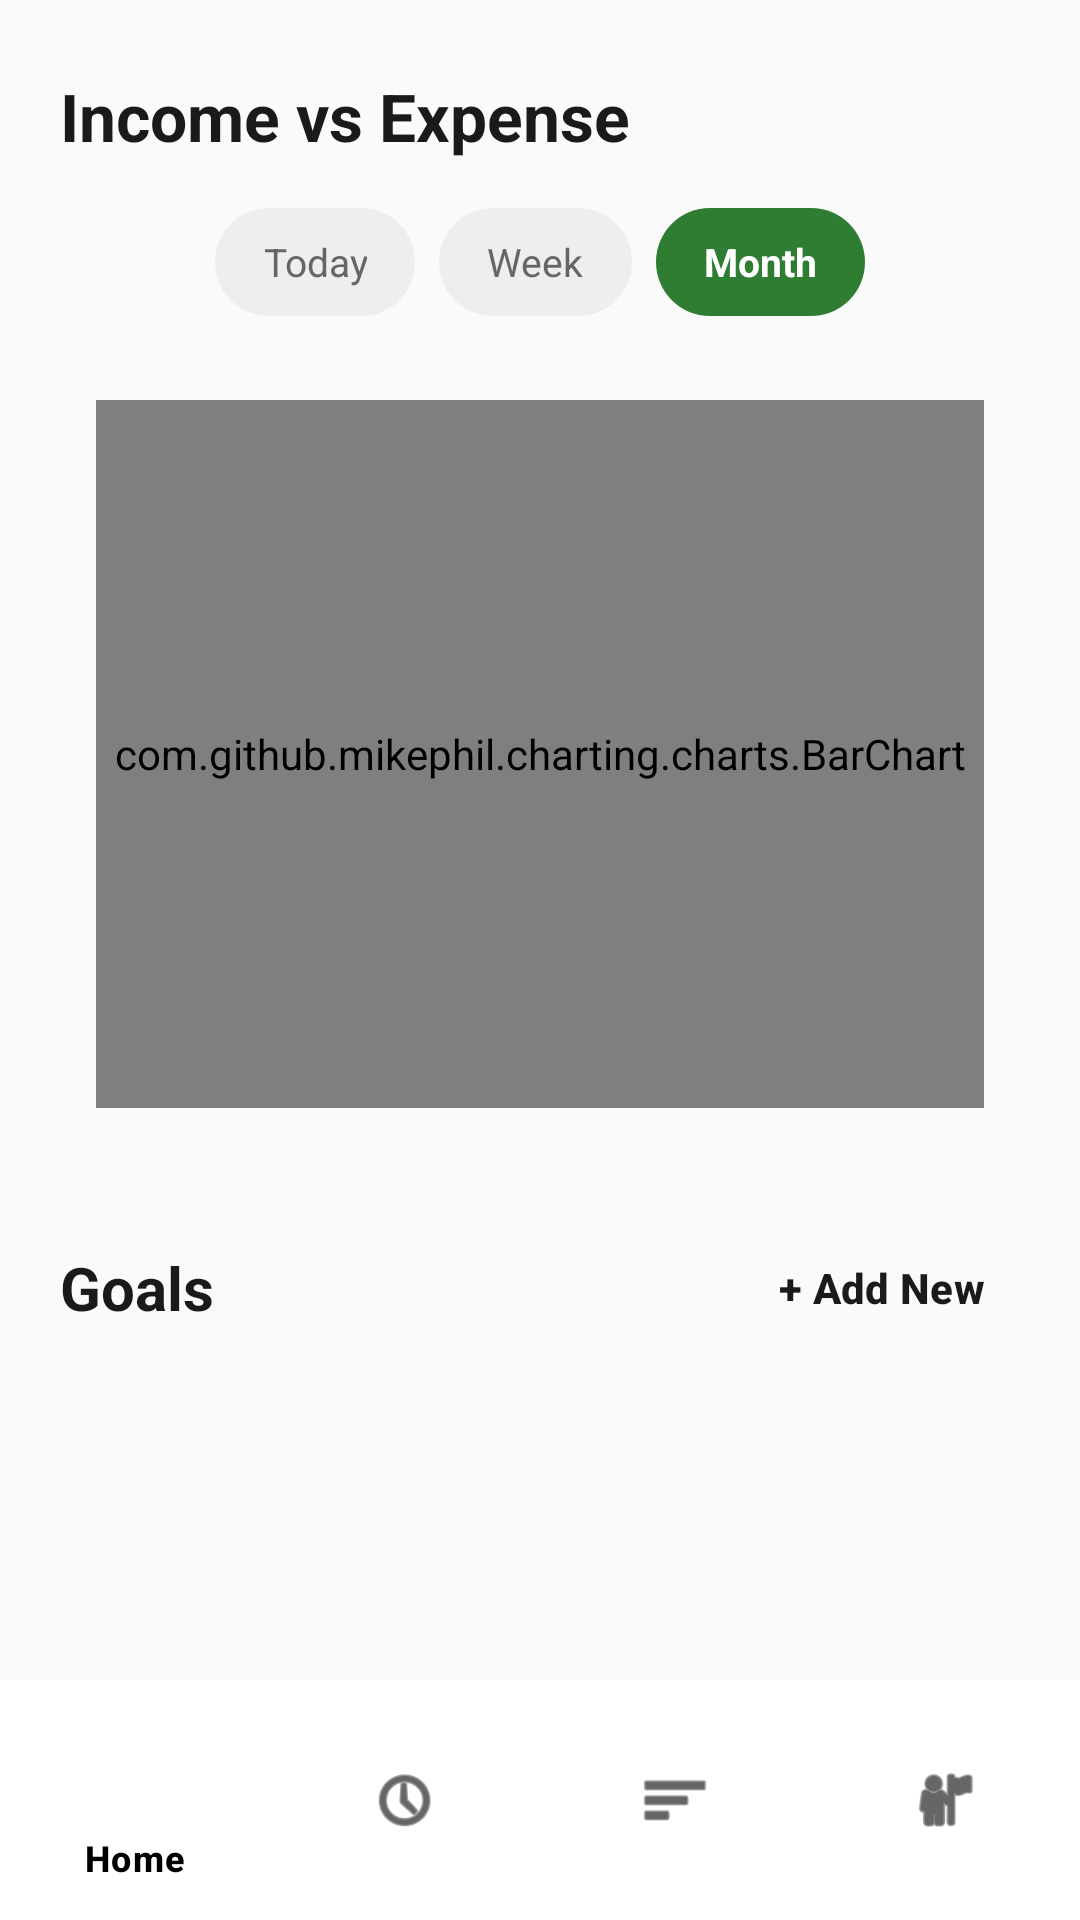

Reconstruct the res/layout file that produces this screen, plus the resources it refers to.
<!-- AndroidManifest.xml: application theme Theme.MoneyTrack -->
<!-- res/layout/activity_analyze.xml -->
<?xml version="1.0" encoding="utf-8"?>
<LinearLayout
    xmlns:android="http://schemas.android.com/apk/res/android"
    xmlns:app="http://schemas.android.com/apk/res-auto"
    android:id="@+id/main"
    android:layout_width="match_parent"
    android:layout_height="match_parent"
    android:orientation="vertical"
    android:background="#FAFAFA">

    <LinearLayout
    android:layout_width="match_parent"
    android:layout_height="0dp"
    android:layout_weight="1"
    android:orientation="vertical"
    android:padding="20dp">

    <TextView
        android:layout_width="wrap_content"
        android:layout_height="wrap_content"
        android:layout_marginTop="4dp"
        android:layout_marginBottom="16dp"
        android:text="Income vs Expense"
        android:textColor="#1A1A1A"
        android:textSize="22sp"
        android:textStyle="bold" />

    <LinearLayout
        android:layout_width="match_parent"
        android:layout_height="wrap_content"
        android:layout_marginBottom="16dp"
        android:gravity="center"
        android:orientation="horizontal">

        <TextView
            android:id="@+id/btnToday"
            android:layout_width="wrap_content"
            android:layout_height="36dp"
            android:background="@drawable/bg_chip_unselected"
            android:clickable="true"
            android:focusable="true"
            android:gravity="center"
            android:paddingStart="16dp"
            android:paddingEnd="16dp"
            android:text="Today"
            android:textColor="#666666"
            android:textSize="13sp" />

        <TextView
            android:id="@+id/btnWeek"
            android:layout_width="wrap_content"
            android:layout_height="36dp"
            android:layout_marginStart="8dp"
            android:background="@drawable/bg_chip_unselected"
            android:clickable="true"
            android:focusable="true"
            android:gravity="center"
            android:paddingStart="16dp"
            android:paddingEnd="16dp"
            android:text="Week"
            android:textColor="#666666"
            android:textSize="13sp" />

        <TextView
            android:id="@+id/btnMonth"
            android:layout_width="wrap_content"
            android:layout_height="36dp"
            android:layout_marginStart="8dp"
            android:background="@drawable/bg_chip_selected"
            android:clickable="true"
            android:focusable="true"
            android:gravity="center"
            android:paddingStart="16dp"
            android:paddingEnd="16dp"
            android:text="Month"
            android:textColor="#FFFFFF"
            android:textSize="13sp"
            android:textStyle="bold" />
    </LinearLayout>

    <LinearLayout
        android:layout_width="match_parent"
        android:layout_height="260dp"
        android:elevation="4dp"
        android:padding="12dp"
        android:orientation="vertical">

        <com.github.mikephil.charting.charts.BarChart
            android:id="@+id/barChart"
            android:layout_width="match_parent"
            android:layout_height="match_parent" />
    </LinearLayout>

    <RelativeLayout
        android:layout_width="match_parent"
        android:layout_height="wrap_content"
        android:layout_marginTop="24dp">

        <TextView
            android:layout_width="wrap_content"
            android:layout_height="wrap_content"
            android:layout_alignParentStart="true"
            android:layout_centerInParent="true"
            android:text="Goals"
            android:textColor="#1A1A1A"
            android:textSize="20sp"
            android:textStyle="bold" />

        <com.google.android.material.button.MaterialButton
            android:id="@+id/btnAddGoal"
            style="@style/Widget.Material3.Button.TextButton"
            android:layout_width="wrap_content"
            android:layout_height="wrap_content"
            android:layout_alignParentEnd="true"
            android:text="+ Add New"
            android:textColor="#1A1A1A" android:textSize="14sp"
            android:textStyle="bold" />
    </RelativeLayout>

    <androidx.recyclerview.widget.RecyclerView
        android:id="@+id/goalsRecycler"
        android:layout_width="match_parent"
        android:layout_height="0dp"
        android:layout_weight="1"
        android:layout_marginTop="8dp"
        android:scrollbars="none" />

</LinearLayout>

    <com.google.android.material.bottomnavigation.BottomNavigationView
        android:id="@+id/bottomNav"
        android:layout_width="match_parent"
        android:layout_height="wrap_content"
        android:background="#FFFFFF"
        app:elevation="8dp"
        app:itemIconTint="@color/black"
        app:itemTextColor="@color/black"
        app:menu="@menu/bottom_menu" />

</LinearLayout>
<!-- resources referenced by this layout -->
<resources>
  <!-- drawable bg_chip_selected (drawable) -->
  <shape xmlns:android="http://schemas.android.com/apk/res/android">
  
      <solid android:color="#2E7D32"/>
  
      <corners android:radius="18dp"/>
  
  </shape>
  <!-- drawable bg_chip_unselected (drawable) -->
  <shape xmlns:android="http://schemas.android.com/apk/res/android">
  
      <solid android:color="#EEEEEE"/>
  
      <corners android:radius="18dp"/>
  
  </shape>
  <style name="Theme.MoneyTrack" parent="Base.Theme.MoneyTrack" />
  <style name="Base.Theme.MoneyTrack" parent="Theme.Material3.DayNight.NoActionBar">
  
          
          <item name="colorPrimary">#2E7D32</item>
          <item name="colorOnPrimary">#FFFFFF</item>
  
          
          <item name="colorSecondary">#66BB6A</item>
  
          
          <item name="android:colorBackground">#F1F8F4</item>
  
      </style>
  <!-- not gathered from this repository: default colours our renderer supplied (Android Studio template values) -->
  <color name="black">#FF000000</color>
</resources>
